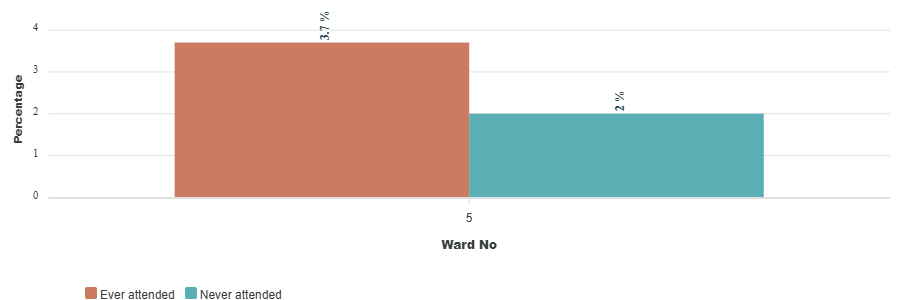

Source data for this figure (header and first rows):
category, Ever attended, Never attended
5, 3.7, 2
